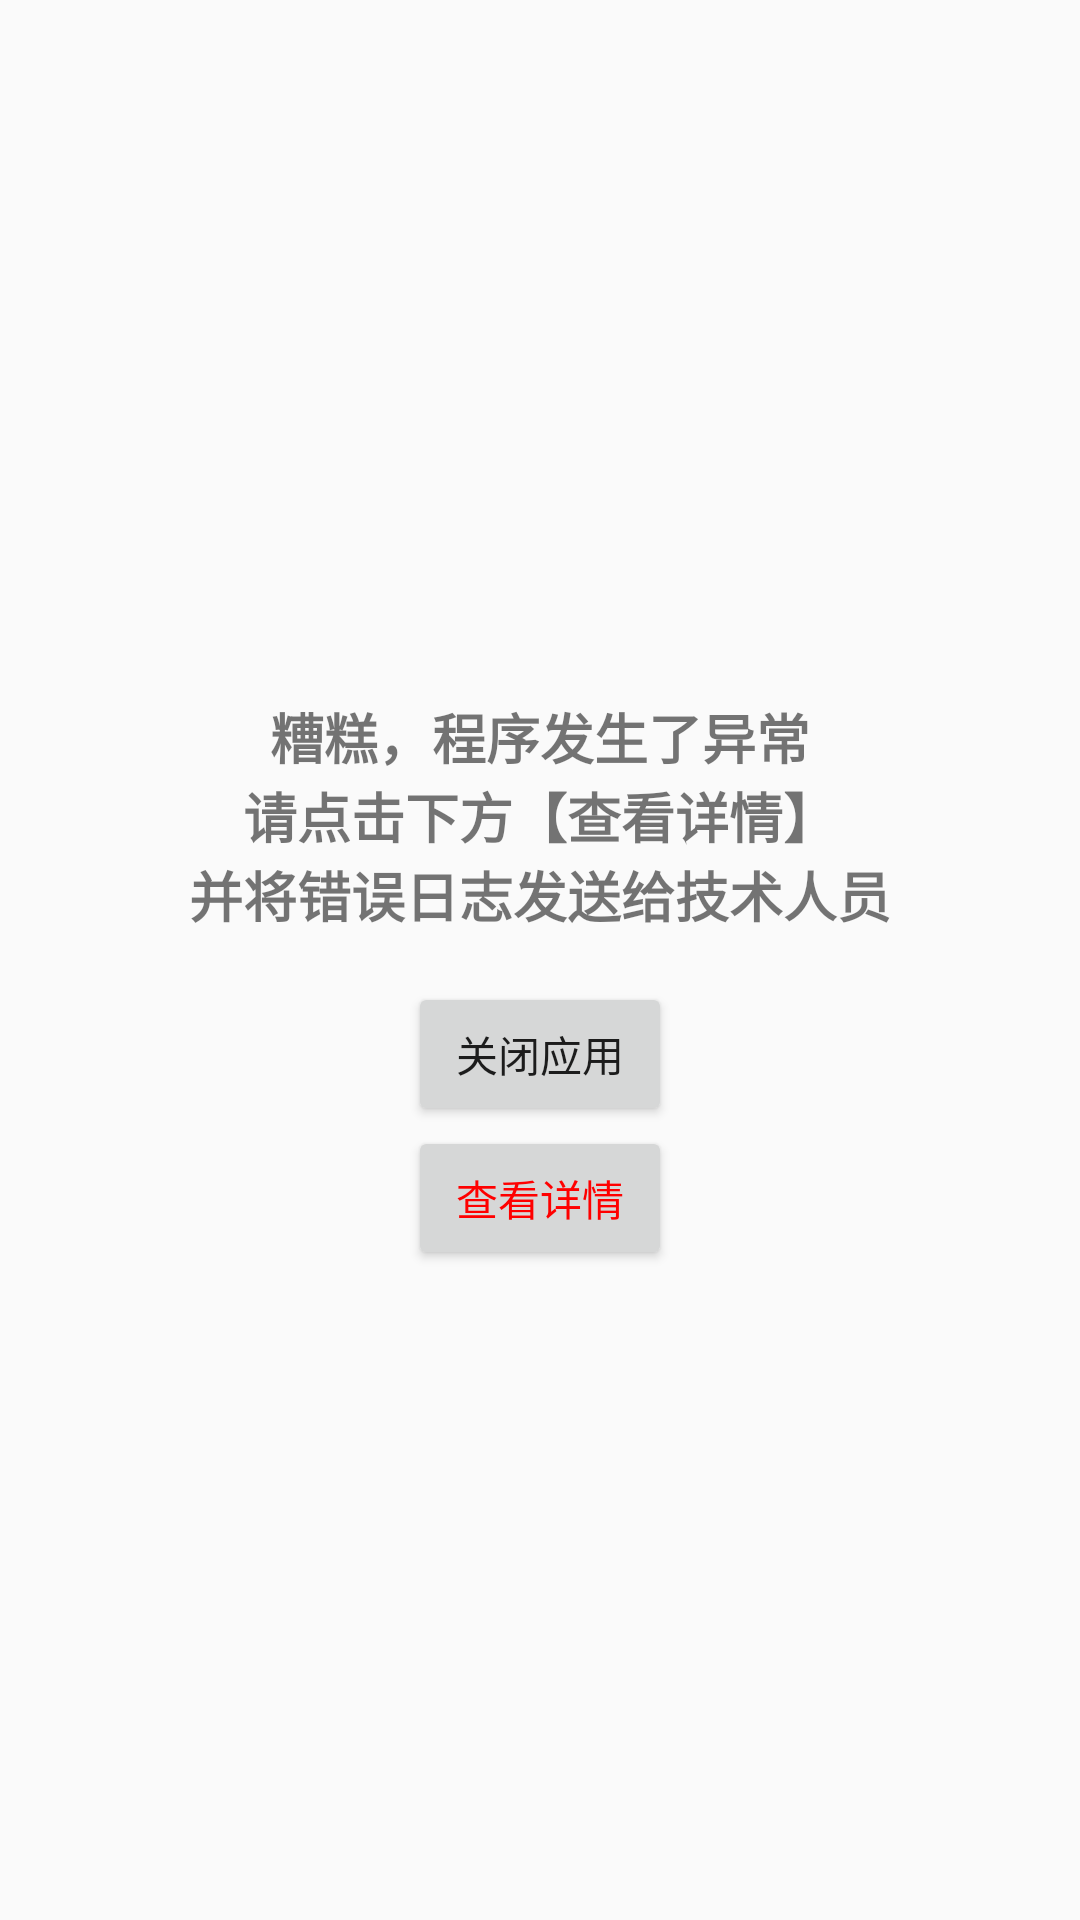

Produce the Android XML layout that renders to this screen, including the resource entries it uses.
<!-- AndroidManifest.xml: application theme AppTheme -->
<!-- res/layout/default_error_activity.xml -->
<?xml version="1.0" encoding="utf-8"?>
<RelativeLayout xmlns:android="http://schemas.android.com/apk/res/android"
    xmlns:tools="http://schemas.android.com/tools"
    android:layout_width="match_parent"
    android:layout_height="match_parent"
    android:gravity="center">

    <ScrollView
        android:layout_width="match_parent"
        android:layout_height="wrap_content"
        tools:ignore="UselessParent">

        <LinearLayout
            android:layout_width="match_parent"
            android:layout_height="wrap_content"
            android:gravity="center"
            android:orientation="vertical"
            android:paddingBottom="@dimen/activity_vertical_margin"
            android:paddingLeft="@dimen/activity_horizontal_margin"
            android:paddingRight="@dimen/activity_horizontal_margin"
            android:paddingTop="@dimen/activity_vertical_margin">

            <ImageView
                android:id="@+id/error_activity_image"
                android:layout_width="wrap_content"
                android:layout_height="wrap_content"
                android:contentDescription="@null"
                android:src="@drawable/icon_error" />

            <TextView
                android:layout_width="wrap_content"
                android:layout_height="wrap_content"
                android:layout_marginTop="@dimen/activity_vertical_margin"
                android:gravity="center"
                android:text="@string/error_activity_error_occurred_explanation"
                android:textSize="18sp"
                android:textStyle="bold" />

            <Button
                android:id="@+id/error_activity_restart_button"
                android:layout_width="wrap_content"
                android:layout_height="wrap_content"
                android:layout_marginTop="@dimen/activity_vertical_margin"
                android:text="@string/error_activity_close_app" />

            <Button
                android:id="@+id/error_activity_more_info_button"
                android:layout_width="wrap_content"
                android:layout_height="wrap_content"
                android:text="@string/error_activity_error_details"
                android:textColor="@color/red" />
        </LinearLayout>
    </ScrollView>
</RelativeLayout>
<!-- resources referenced by this layout -->
<resources>
  <color name="red">#ff0000</color>
  <dimen name="activity_horizontal_margin">16dp</dimen>
  <dimen name="activity_vertical_margin">16dp</dimen>
  <string name="error_activity_close_app">关闭应用</string>
  <string name="error_activity_error_details">查看详情</string>
  <string name="error_activity_error_occurred_explanation">糟糕，程序发生了异常\n请点击下方【查看详情】\n并将错误日志发送给技术人员</string>
  <style name="AppTheme" parent="Theme.AppCompat.Light.NoActionBar">
          
          <item name="android:windowFullscreen">true</item>
          <item name="windowNoTitle">true</item>
      </style>
</resources>
